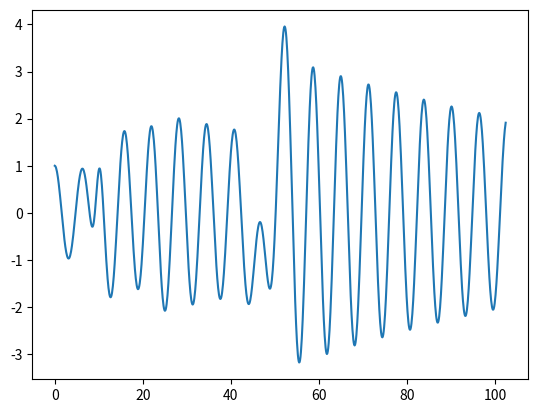

Write Python code to recreate this figure.
T = 102.4
nt = 1024
dt = T/nt
theta = 0.5
lamda = -0.01 + 1.0j
q0 = 1

import numpy as np

q = np.zeros(nt+1, dtype=complex)
q[0] = q0

def b(t):
    bb = 0
    bb += 2*np.exp(-(t-9.5)*(t-9.5))
    bb += 0.5*np.exp(-(t-21.3)*(t-21.3)/4)
    bb += -5*np.exp(-(t-48.7)*(t-48.7)/9)
    return bb

for i in range(nt):
    # implement the timestepping iteration here
    tn = i*dt
    tn1 = (i+1)*dt
    
    bb = (1-theta)*b(tn) + theta*b(tn1)

    rhs = (1 + dt*(1-theta)*lamda)*q[i] + dt*bb
    lhs = (1 - dt*theta*lamda)
    
    q[i+1] = rhs/lhs

import matplotlib.pyplot as plt

time = np.linspace(0, nt*dt, num=nt+1, endpoint=True)

plt.plot(time, q.real)
plt.show()

